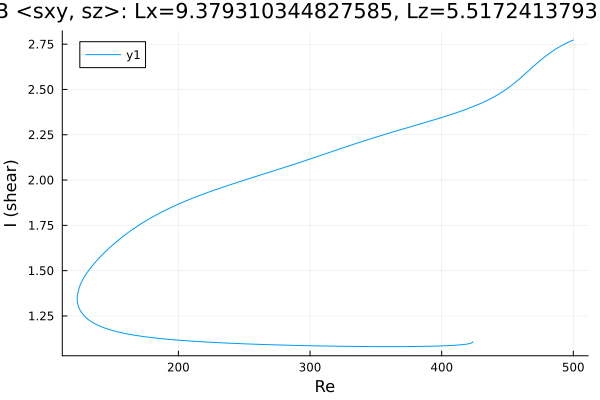

The data file committed next to this chart (first rows):
Re, shear
423.6, 1.107
423.6, 1.107
423.6, 1.107
423.6, 1.107
423.6, 1.107
423.6, 1.107
423.6, 1.107
423.6, 1.107
423.6, 1.107
423.6, 1.106
423.3, 1.104
422.6, 1.101
421.2, 1.098
419.8, 1.095
418.4, 1.094
417, 1.093
415.5, 1.091
414.1, 1.09
412.7, 1.09
411.3, 1.089
409.9, 1.088
408.5, 1.088
407.1, 1.087
405.6, 1.086
404.2, 1.086
402.8, 1.086
401.4, 1.085
400, 1.085
398.6, 1.084
397.2, 1.084
395.7, 1.084
394.3, 1.084
392.9, 1.083
391.5, 1.083
390.1, 1.083
388.7, 1.083
387.3, 1.082
385.8, 1.082
384.4, 1.082
383, 1.082
381.6, 1.082
381.2, 1.082
379.7, 1.082
378.3, 1.082
376.9, 1.081
375.5, 1.081
374.1, 1.081
372.7, 1.081
372, 1.081
370.6, 1.081
369.2, 1.081
367.8, 1.081
366.4, 1.081
365, 1.081
363.6, 1.081
362.1, 1.081
360.7, 1.081
359.3, 1.081
357.9, 1.081
356.5, 1.081
... 496 more rows
